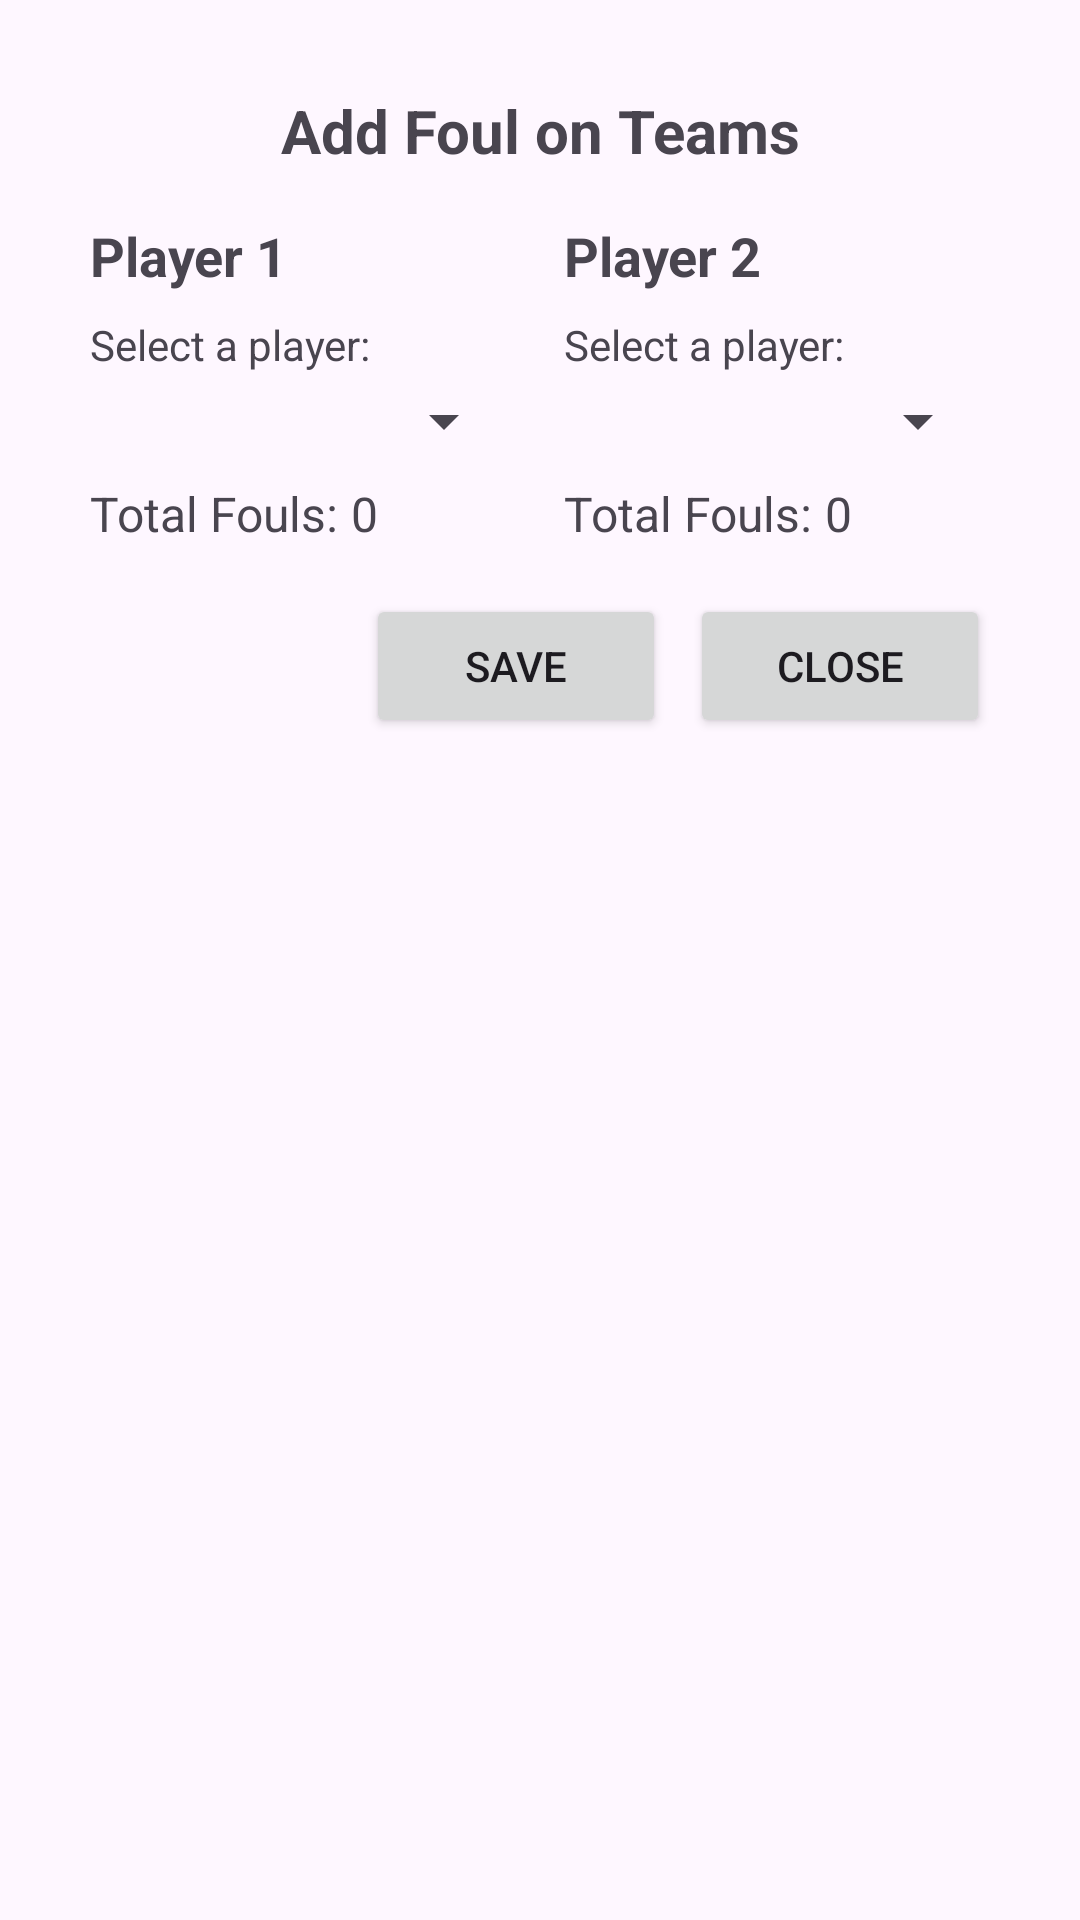

Here is an Android app screen rendered from its layout file. Give the layout XML and the strings, colors and styles it references.
<!-- AndroidManifest.xml: application theme Theme.ScoreSync2 -->
<!-- res/layout/activity_dialog_add_foul.xml -->
<?xml version="1.0" encoding="utf-8"?>
<LinearLayout xmlns:android="http://schemas.android.com/apk/res/android"
    android:layout_width="match_parent"
    android:layout_height="wrap_content"
    android:orientation="vertical"
    android:padding="30dp">

    
    <TextView
        android:layout_width="match_parent"
        android:layout_height="wrap_content"
        android:text="Add Foul on Teams"
        android:textSize="20sp"
        android:textStyle="bold"
        android:gravity="center"
        android:layout_marginBottom="16dp"/>

    <LinearLayout
        android:layout_width="match_parent"
        android:layout_height="wrap_content"
        android:orientation="horizontal"
        android:weightSum="2">

        
        <LinearLayout
            android:layout_width="0dp"
            android:layout_height="wrap_content"
            android:layout_weight="1"
            android:orientation="vertical"
            android:paddingEnd="8dp">

            <TextView
                android:layout_width="match_parent"
                android:layout_height="wrap_content"
                android:text="Player 1"
                android:textSize="18sp"
                android:textStyle="bold"
                android:layout_marginBottom="8dp"/>

            <TextView
                android:layout_width="match_parent"
                android:layout_height="wrap_content"
                android:text="Select a player:"
                android:layout_marginBottom="4dp"/>

            <Spinner
                android:id="@+id/spinnerSkibidiPlayers"
                android:layout_width="match_parent"
                android:layout_height="wrap_content"
                android:layout_marginBottom="8dp"/>

            <Button
                android:id="@+id/btnAddSkibidiFoul"
                android:layout_width="wrap_content"
                android:layout_height="wrap_content"
                android:text="+ Add Foul"
                android:visibility="gone"
                android:layout_marginBottom="8dp"/>

            <LinearLayout
                android:layout_width="match_parent"
                android:layout_height="wrap_content"
                android:orientation="horizontal">

                <TextView
                    android:layout_width="wrap_content"
                    android:layout_height="wrap_content"
                    android:text="Total Fouls: "
                    android:textSize="16sp"/>

                <TextView
                    android:id="@+id/tvSkibidiFoulCount"
                    android:layout_width="wrap_content"
                    android:layout_height="wrap_content"
                    android:text="0"
                    android:textSize="16sp"/>
            </LinearLayout>
        </LinearLayout>

        
        <LinearLayout
            android:layout_width="0dp"
            android:layout_height="wrap_content"
            android:layout_weight="1"
            android:orientation="vertical"
            android:paddingStart="8dp">

            <TextView
                android:layout_width="match_parent"
                android:layout_height="wrap_content"
                android:text="Player 2"
                android:textSize="18sp"
                android:textStyle="bold"
                android:layout_marginBottom="8dp"/>

            <TextView
                android:layout_width="match_parent"
                android:layout_height="wrap_content"
                android:text="Select a player:"
                android:layout_marginBottom="4dp"/>

            <Spinner
                android:id="@+id/spinnerSigmaPlayers"
                android:layout_width="match_parent"
                android:layout_height="wrap_content"
                android:layout_marginBottom="8dp"/>

            <Button
                android:id="@+id/btnAddSigmaFoul"
                android:layout_width="wrap_content"
                android:layout_height="wrap_content"
                android:text="+ Add Foul"
                android:visibility="gone"
                android:layout_marginBottom="8dp"/>

            <LinearLayout
                android:layout_width="match_parent"
                android:layout_height="wrap_content"
                android:orientation="horizontal">

                <TextView
                    android:layout_width="wrap_content"
                    android:layout_height="wrap_content"
                    android:text="Total Fouls: "
                    android:textSize="16sp"/>

                <TextView
                    android:id="@+id/tvSigmaFoulCount"
                    android:layout_width="wrap_content"
                    android:layout_height="wrap_content"
                    android:text="0"
                    android:textSize="16sp"/>
            </LinearLayout>
        </LinearLayout>
    </LinearLayout>

    
    <LinearLayout
        android:layout_width="match_parent"
        android:layout_height="wrap_content"
        android:orientation="horizontal"
        android:gravity="end"
        android:layout_marginTop="16dp">

        <Button
            android:id="@+id/btnSaveFouls"
            android:layout_width="wrap_content"
            android:layout_height="wrap_content"
            android:text="Save"
            android:layout_marginEnd="8dp"
            android:minWidth="100dp"/>

        <Button
            android:id="@+id/btnCloseFouls"
            android:layout_width="wrap_content"
            android:layout_height="wrap_content"
            android:text="Close"
            android:minWidth="100dp"/>
    </LinearLayout>
</LinearLayout>
<!-- resources referenced by this layout -->
<resources>
  <style name="Theme.ScoreSync2" parent="Base.Theme.ScoreSync2" />
  <style name="Base.Theme.ScoreSync2" parent="Theme.Material3.DayNight.NoActionBar">
          
          
      </style>
</resources>
